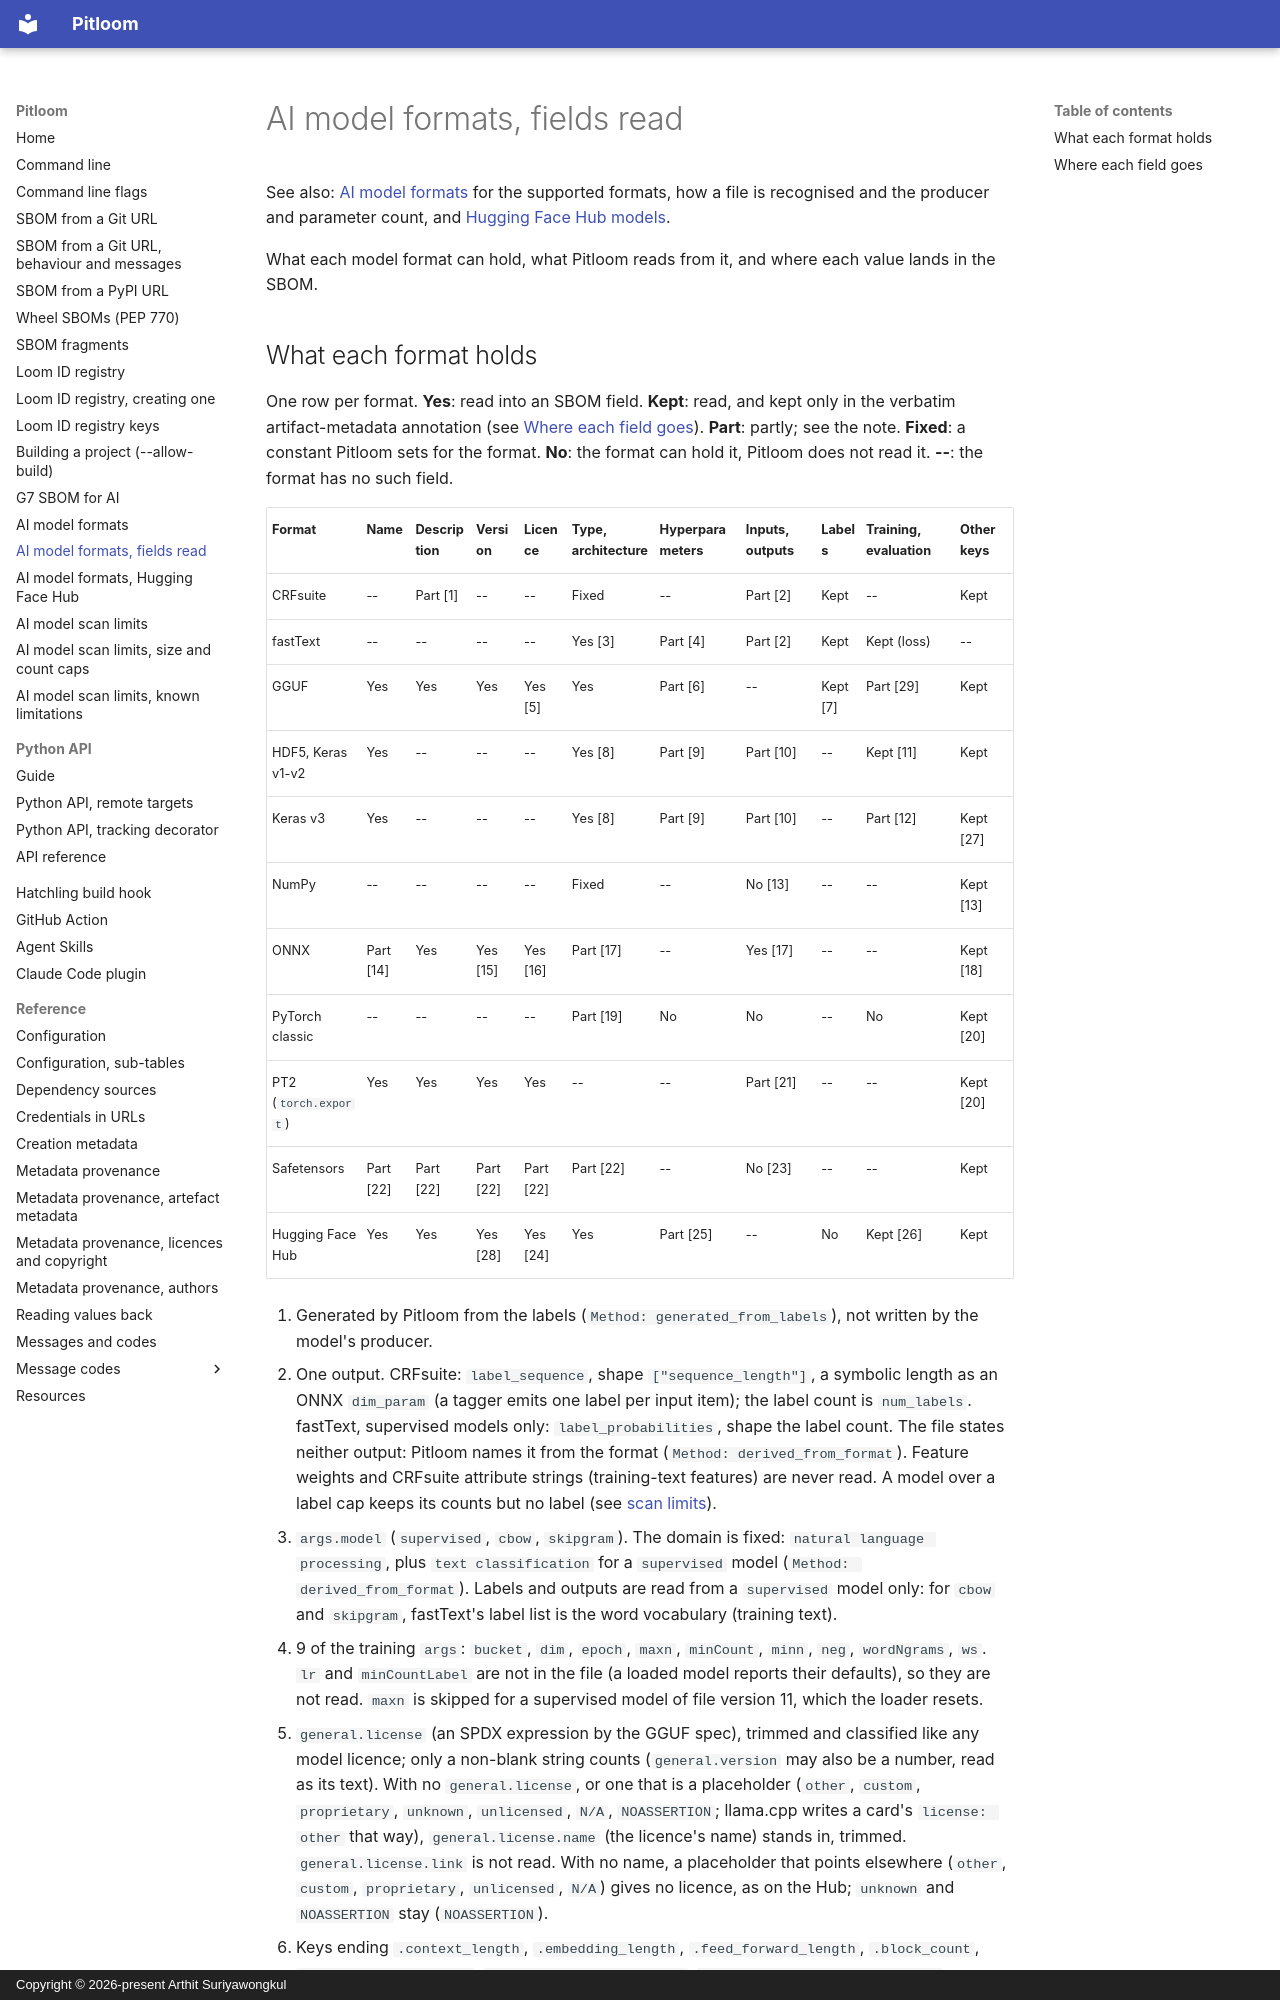

repository: bact/pitloom · page: ai-model-formats-fields/index.html · generator: mkdocs · copyright: Copyright © 2026-present Arthit Suriyawongkul

---
Created: 2026-11-26
Last-Modified: 2026-11-26
SPDX-FileCopyrightText: 2026-present Arthit Suriyawongkul
SPDX-FileType: DOCUMENTATION
SPDX-License-Identifier: CC0-1.0
---

# AI model formats, fields read

See also: [AI model formats](ai-model-formats.md) for the supported formats,
how a file is recognised and the producer and parameter count, and
[Hugging Face Hub models](ai-model-formats-hugging-face.md).

What each model format can hold, what Pitloom reads from it, and where each
value lands in the SBOM.
